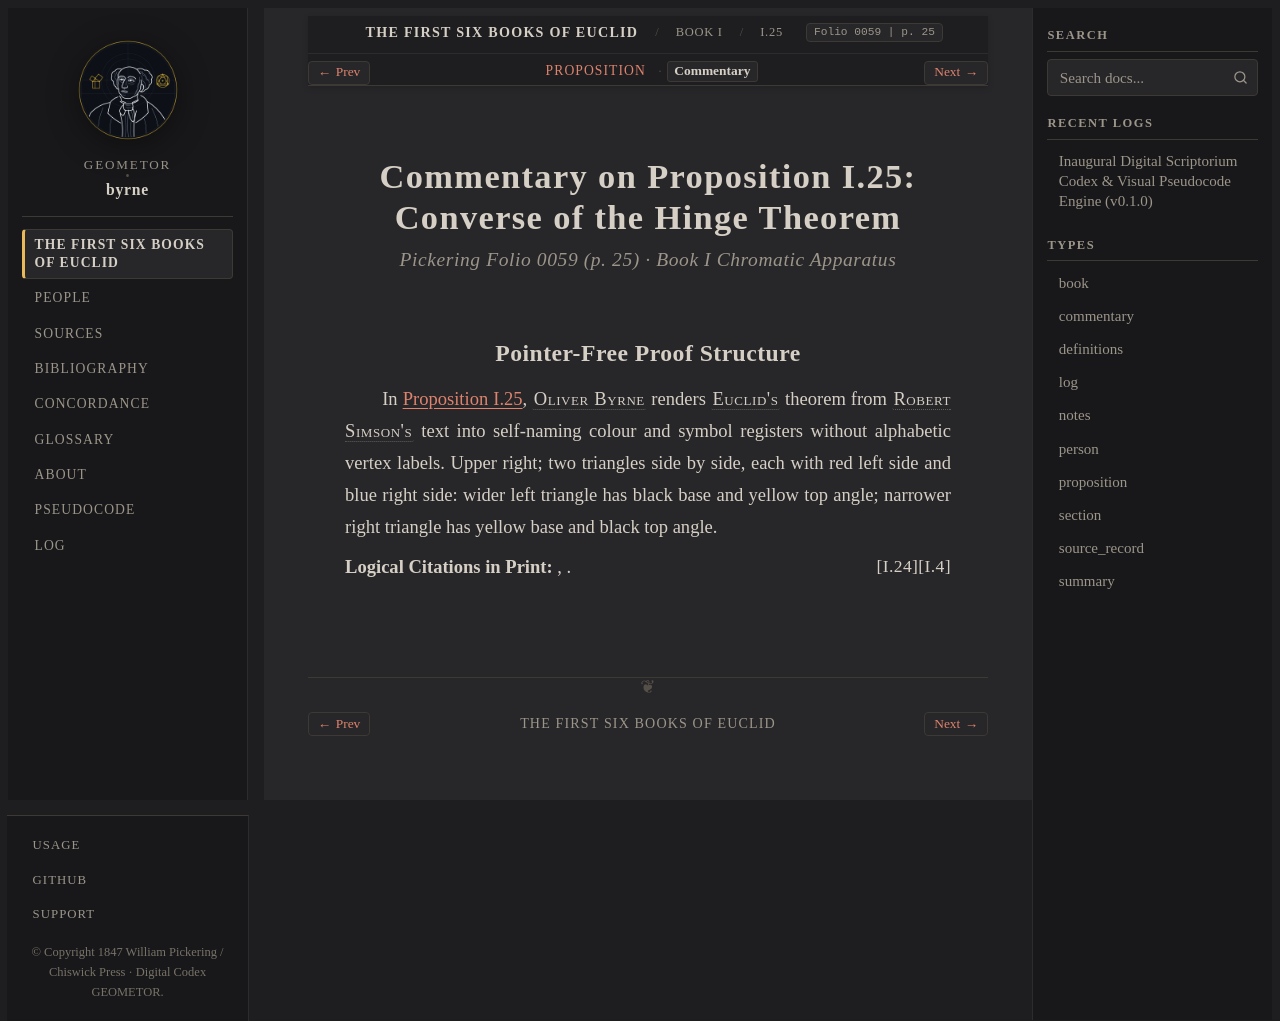

repository: geometor/byrne · page: coloured_euclid/book-i/25/commentary.html · generator: sphinx

:canonical_id: I.25.commentary
:book: I
:proposition: 25
:order: 25
:type: commentary
:title: Commentary — Proposition I.25
:folio: 0059
:page: 25

.. _byrne-i-25-commentary:

.. folio:: 0059
   :page: 25

Commentary on Proposition I.25: Converse of the Hinge Theorem
=============================================================

.. rubric:: Pickering Folio 0059 (p. 25) · Book I Chromatic Apparatus

Pointer-Free Proof Structure
----------------------------

In :ref:`Proposition I.25 <byrne-i-25>`, :person:`Oliver Byrne <byrne>` renders :person:`Euclid's <euclid>` theorem from :person:`Robert Simson's <simson>` text into self-naming colour and symbol registers without alphabetic vertex labels. Upper right; two triangles side by side, each with red left side and blue right side: wider left triangle has black base and yellow top angle; narrower right triangle has yellow base and black top angle.

**Logical Citations in Print:** :just:`I.4`, :just:`I.24`.
